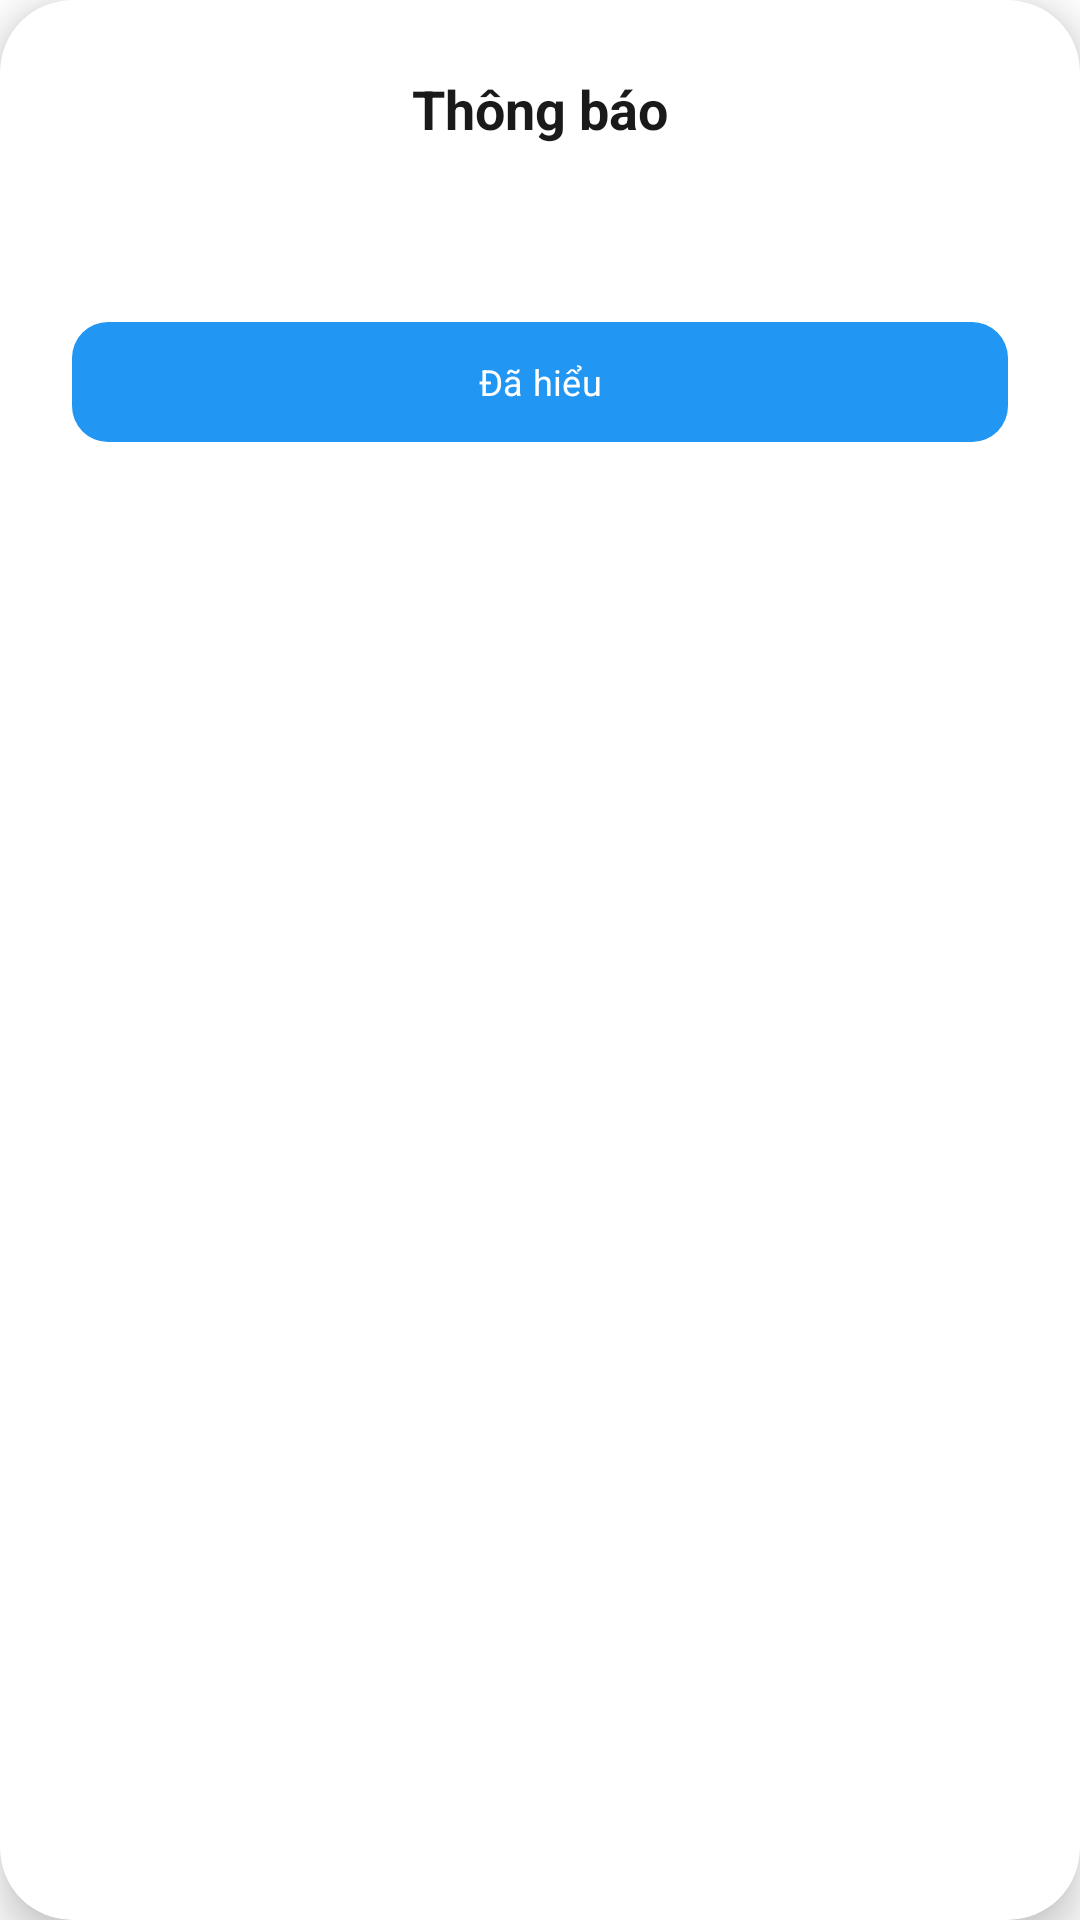

This screen was rendered from an Android layout file. Write that file and the resources it references.
<!-- AndroidManifest.xml: application theme Theme.Stickify -->
<!-- res/layout/dialog_custom_message.xml -->
<?xml version="1.0" encoding="utf-8"?>
<layout xmlns:android="http://schemas.android.com/apk/res/android"
    xmlns:app="http://schemas.android.com/apk/res-auto">

    <com.google.android.material.card.MaterialCardView
        android:layout_width="match_parent"
        android:layout_height="wrap_content"
        android:layout_marginHorizontal="24dp"
        android:layout_marginVertical="16dp"
        app:cardBackgroundColor="@color/white"
        app:cardCornerRadius="24dp"
        app:cardElevation="8dp"
        app:strokeWidth="0dp">

        <LinearLayout
            android:layout_width="match_parent"
            android:layout_height="wrap_content"
            android:gravity="center"
            android:orientation="vertical"
            android:padding="24dp">

            <TextView
                android:id="@+id/tvDialogTitle"
                android:layout_width="match_parent"
                android:layout_height="wrap_content"
                android:gravity="center"
                android:text="Thông báo"
                android:textColor="@color/colorTextPrimary"
                android:textSize="18sp"
                android:textStyle="bold" />

            <TextView
                android:id="@+id/tvDialogMessage"
                android:layout_width="match_parent"
                android:layout_height="wrap_content"
                android:layout_marginTop="12dp"
                android:gravity="center"
                android:textColor="@color/colorTextSecondary"
                android:textSize="14sp" />

            <com.google.android.material.button.MaterialButton
                android:id="@+id/btnDialogOk"
                android:layout_width="match_parent"
                android:layout_height="48dp"
                android:layout_marginTop="24dp"
                android:text="Đã hiểu"
                android:textColor="@color/white"
                app:backgroundTint="@color/colorPrimary"
                app:cornerRadius="12dp" />

        </LinearLayout>

    </com.google.android.material.card.MaterialCardView>

</layout>
<!-- resources referenced by this layout -->
<resources>
  <color name="colorPrimary">@color/primary_300</color>
  <color name="colorTextPrimary">@color/text_border_300</color>
  <color name="colorTextSecondary">@color/text_border_75</color>
  <color name="white">#FFFFFFFF</color>
  <style name="Theme.Stickify" parent="Base.Theme.Stickify" />
  <color name="primary_300">#2196F3</color>
  <color name="text_border_300">#1A1A1A</color>
  <color name="text_border_75">#A1A1A1</color>
  <style name="Base.Theme.Stickify" parent="Theme.Material3.DayNight.NoActionBar">
          
          <item name="android:statusBarColor">@color/white</item>
          <item name="android:windowLightStatusBar">true</item>
          <item name="colorPrimary">@color/white</item>
          <item name="fontFamily">@font/inter_medium</item>
          <item name="android:textSize">12sp</item>
          <item name="android:windowBackground">@android:color/white</item>
      </style>
</resources>
